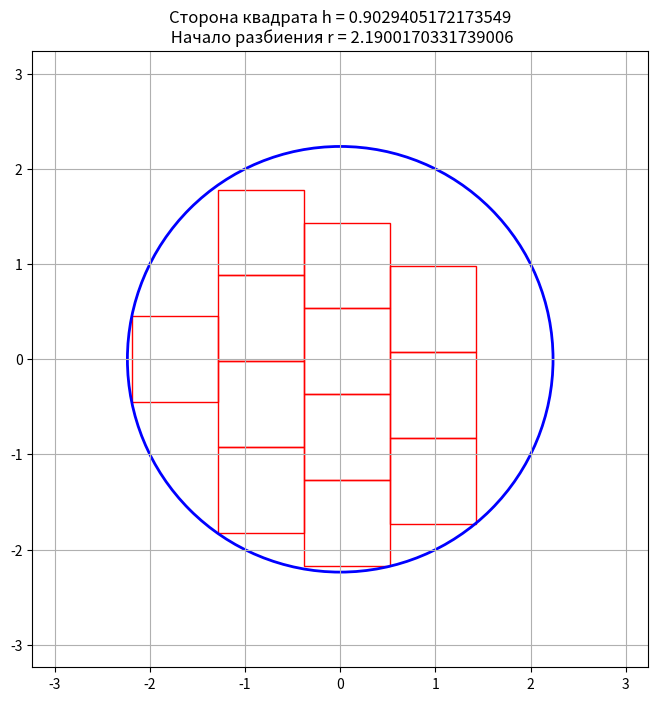

Write Python code to recreate this figure.
from dataclasses import dataclass, InitVar
from functools import lru_cache
import random

import matplotlib.patches as patches
import matplotlib.pyplot as plt
import numpy as np


min_h = 4e-3


class Creature:
    def __init__(self, h: float, r: float, R: float) -> None:
        self.R = R
        self.h = max(self.R*min_h, min(2**0.5 * R, h))
        self.r = min(R, max(r, ((4*R**2 - self.h**2)**0.5)/2))
    
    def __repr__(self) -> str:
        return f"h={self.h} r={self.r}"

    def __setattr__(self, name, value) -> None:
        if name == "h":
            object.__setattr__(self, "h", max(self.R*min_h, min(2**0.5 * self.R, value)))
        elif name == "r":
            object.__setattr__(self, "r", min(self.R, max(value, ((4*self.R**2 - self.h**2)**0.5)/2)))
        elif name == "R":
            object.__setattr__(self, "R", value)
        else:
            object.__setattr__(self, name, value)


class Darwin:
    def __init__(self, R: float, K: int, P_m: float,
                 sigma: float, P_c: float, alpha: float,
                 c: int, N: int, n: float, m: int, D: int, E: int, eps: float) -> None:
        self.R: float = max(0, R)
        self.K: int = max(1, int(K))

        self.P_m: float = min(1, max(0, P_m))
        self.sigma: float = max(0, sigma)

        self.P_c: float = min(1, max(0, P_c))
        self.alpha: float = max(0, alpha)
        self.c: int = max(0, int(c))

        self.N: int = max(1, int(N))
        self.n: int = int(self.N*min(1, max(0, n)))
        self.m: int = max(2, int(m))
        self.D: int = max(1, int(D))
        self.E: int = max(1, int(E))
        self.eps: float = max(0, eps)

    @lru_cache(None)
    def f(self, x: float, h: float) -> int:
        return int(
            (2*(self.R**2 - x**2)**0.5)/h
        )
    
    @lru_cache(None)
    def g(self, x0: float, x1: float, h: float) -> int:
        if self.R - abs(x0) <= self.R - abs(x1):
            return self.f(x0, h)
        return self.f(x1, h)
    
    @lru_cache(None)
    def get_ro(self, r: float, h: float) -> tuple[float]:
        return tuple(map(float, np.arange(-r, self.R, h)))

    @lru_cache(None)
    def M_(self, h: float, r: float) -> int:
        ro = self.get_ro(r, h)
        return sum(
            self.g(ro[i], ro[i + 1], h)
            for i in range(len(ro) - 1)
        )
    
    @lru_cache(None)
    def M(self, h: float, r: float) -> float:
        M_ = self.M_(h, r)
        if M_ >= self.K:
            return h**2*self.K
        return 0

    def mutate(self, t: float) -> float:
        return random.gauss(t, self.sigma)
    
    def crossing(self, p1: Creature, p2: Creature) -> tuple[Creature]:
        h1, h2 = min(p1.h, p2.h), max(p1.h, p2.h)
        T_h = (h1 - self.alpha*(h2 - h1), h2 - self.alpha*(h2 - h1))
        r1, r2 = min(p1.r, p2.r), max(p1.r, p2.r)
        T_r = (r1 - self.alpha*(r2 - r1), r2 - self.alpha*(r2 - r1))
        return tuple(
            Creature(np.random.uniform(*T_h), np.random.uniform(*T_r), self.R)
            for _ in range(self.c)
        )
    
    def get_start_generation(self) -> list[Creature]:
        n = int(self.N**0.5)
        h_vars = (self.R*min_h, 2**0.5 * self.R + self.R*min_h)
        r_vars = (self.R*min_h, self.R)
        H = map(float, np.linspace(*h_vars, n))
        R = map(float, np.linspace(*r_vars, n))
        generation: list[Creature] = []
        for h in H:
            for r in R:
                generation.append(Creature(h, r, self.R))
        for _ in range(self.N - n**2):
            generation.append(Creature(random.uniform(*h_vars), random.uniform(*r_vars), self.R))
        generation.sort(key=lambda x: self.M(x.h, x.r), reverse=True)
        return generation
    
    def get_next_generation(self, generation: list[Creature]) -> list[Creature]:
        generation = generation[:]
        parents = [i for i in range(len(generation)) if random.random() < self.P_c]
        for i in range(len(parents) - 1):
            for j in range(i + 1, len(parents)):
                generation.extend(self.crossing(generation[parents[i]], generation[parents[j]]))
        # for i in range(len(parents)):
        #     generation.extend(self.crossing(generation[parents[i]], generation[parents[random.randint(0, len(parents) - 1)]]))
        for i in range(len(generation)):
            if random.random() < self.P_m:
                generation[i].h = self.mutate(generation[i].h)
            if random.random() < self.P_m:
                generation[i].r = self.mutate(generation[i].r)
        generation.sort(key=lambda x: self.M(x.h, x.r), reverse=True)
        new = generation[:self.n]
        for _ in range(self.N - self.n):
            idxs = [random.randint(0, len(generation) - 1) for __ in range(self.m)]
            new.append(generation[max(idxs, key=lambda i: self.M(generation[i].h, generation[i].r))])
        new.sort(key=lambda x: self.M(x.h, x.r), reverse=True)
        return new

    def solve(self) -> float:
        generation = self.get_start_generation()
        for _ in range(self.D - 1):
            generation = self.get_next_generation(generation)
        return generation[0]
    
    def solve_generator(self):
        generation = self.get_start_generation()
        for _ in range(self.D - 1):
            yield generation
            generation = self.get_next_generation(generation)
        yield generation
    
    def draw_squares_in_circle(self, creature: Creature):
        fig, ax = plt.subplots(figsize=(8, 8))
        ro = self.get_ro(creature.r, creature.h)
        print(ro, creature.r)
        
        k = 0
        for i in range(len(ro) - 1):
            x0, x1 = ro[i], ro[i + 1]
            y = -(self.R**2 - max(x0**2, x1**2))**0.5
            for j in range(min(self.g(x0, x1, creature.h), self.K - k)):
                ax.add_patch(
                    patches.Rectangle(
                    (x0, y + creature.h*j), creature.h, creature.h,
                    linewidth=1, edgecolor='red', facecolor='none'
                )
                )
                k += 1
            if k == self.K:
                break

        ax.add_patch(plt.Circle((0, 0), self.R, fill=False, color='blue', linewidth=2))

        ax.set_xlim(-self.R - 1, self.R + 1)
        ax.set_ylim(-self.R - 1, self.R + 1)
        ax.set_aspect('equal')
        plt.grid(True)
        plt.title(f'Сторона квадрата h = {creature.h}\n Начало разбиения r = {creature.r}')

        plt.show()
    

if __name__ == "__main__":
    darwin = Darwin(
        R=5**0.5, K=12, P_m=0.4, sigma=1, P_c=0.6, alpha=0.5, c=2, N=50, n=0.3, m=4, D=10, E=10, eps=1
    )
    d = darwin.solve()
    print(d)
    darwin.draw_squares_in_circle(d)